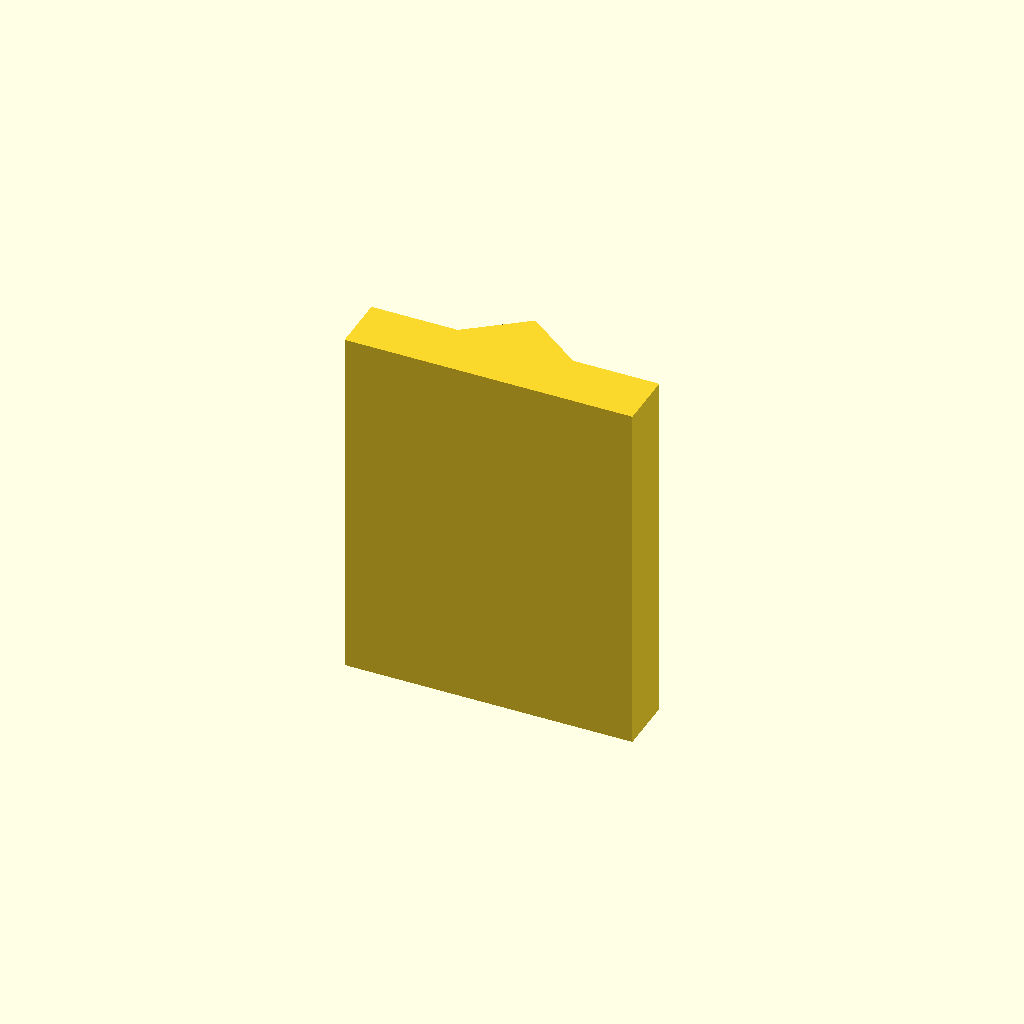
Cell 1 — every parameter at its default value.
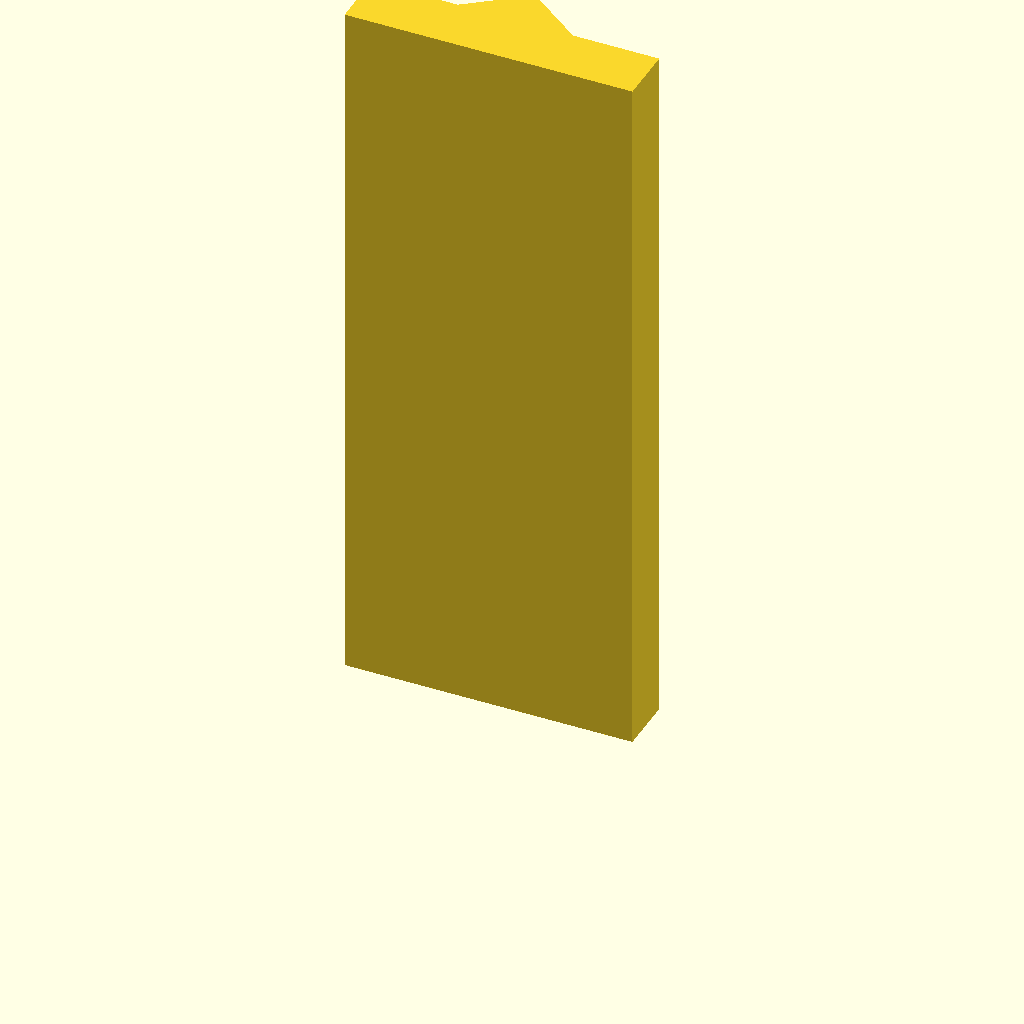
Cell 2 — plate_t set to 100, the other parameters unchanged.
All cells are drawn from one camera (rotation 55°, 0°, 25°, orthographic, colour scheme Cornfield), so only the parameter changes between them.
The OpenSCAD source (optional_data/data/sketch2/vguides/part_0018.scad):
$fn = 32;

// ----------------------------------------------------------------------
// V guide rail: vrib, 40 mm wide
// ----------------------------------------------------------------------

// --- parameters (mm) ---
rail_w = 40;              // rail width, X
base_t = 8;               // base plate thickness
v_depth = 6;              // V feature depth / height
v_half_w = 8;             // half width of the V at the base face
plate_t = 50;             // rail length, Z (the extrusion height)

profile = [[0, 0], [40, 0], [40, 8], [28, 8], [20, 14], [12, 8], [0, 8]];  // primary outline, 7 points, counter clockwise

// --- the one profile operation ---
linear_extrude(height = plate_t) polygon(points = profile);
Customizer parameters (derived from the source; name, type, default, range or options):
rail_w: number, default 40
base_t: number, default 8
v_depth: number, default 6
v_half_w: number, default 8
plate_t: number, default 50
